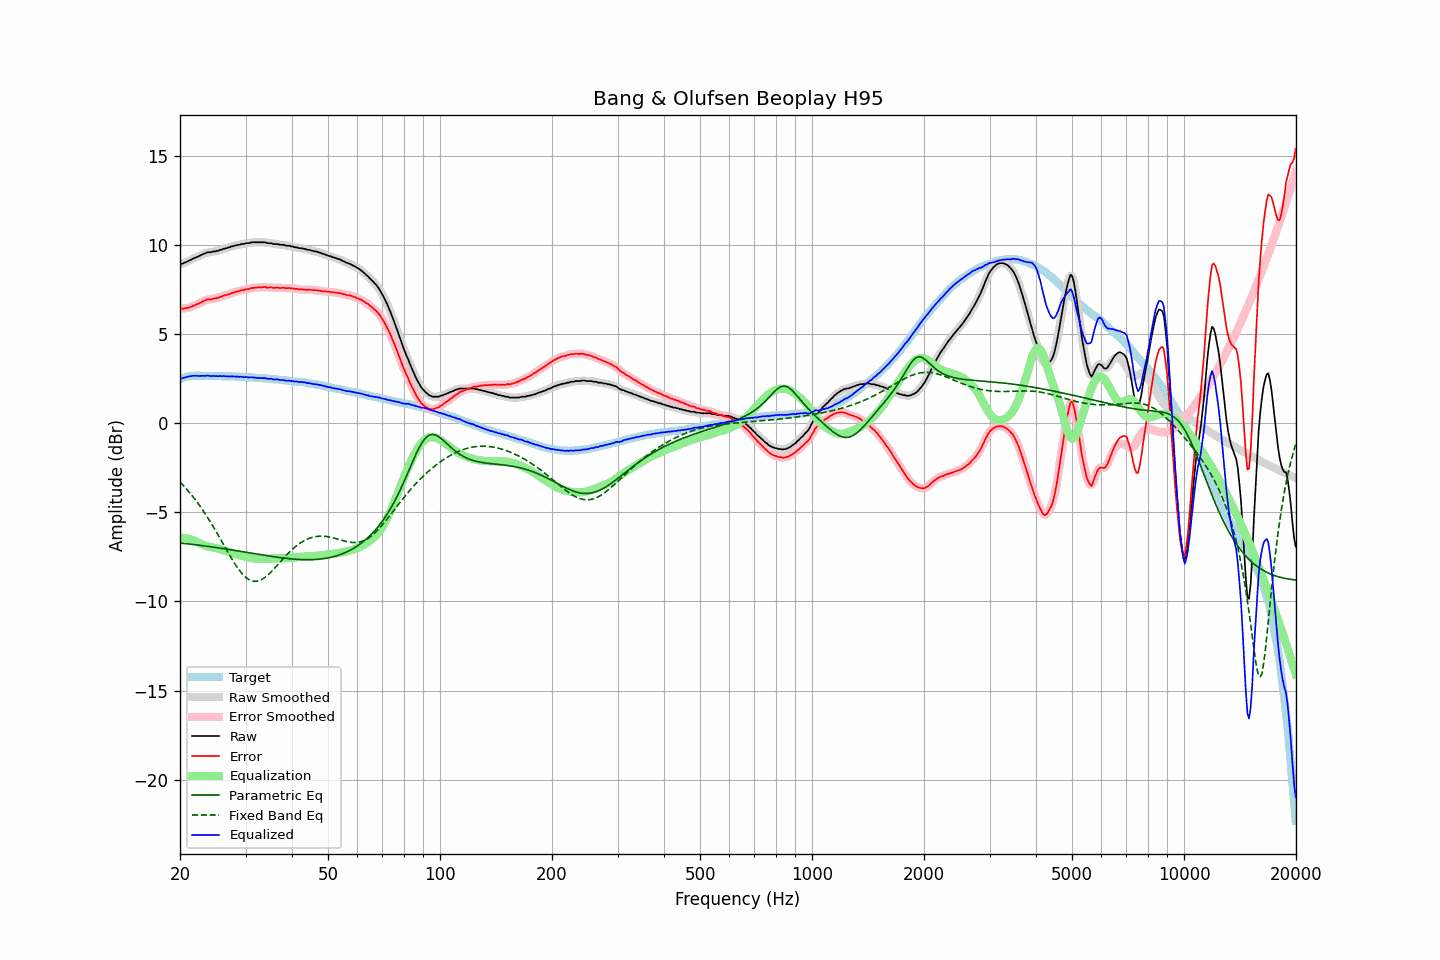

Source data for this figure (header and first rows):
frequency, raw, error, smoothed, error_smoothed, equalization, parametric_eq, fixed_band_eq, equalized_raw, equalized_smoothed, target
20.00, 8.92, 6.44, 8.91, 6.44, -6.42, -6.72, -3.31, 2.50, 2.49, 2.48
20.20, 8.93, 6.42, 8.93, 6.43, -6.42, -6.73, -3.40, 2.50, 2.51, 2.51
20.40, 8.96, 6.42, 8.96, 6.43, -6.43, -6.74, -3.49, 2.53, 2.53, 2.54
20.61, 9.00, 6.44, 8.99, 6.43, -6.44, -6.75, -3.59, 2.55, 2.55, 2.56
20.81, 9.04, 6.45, 9.04, 6.45, -6.46, -6.76, -3.69, 2.58, 2.58, 2.59
21.02, 9.08, 6.46, 9.08, 6.47, -6.48, -6.77, -3.79, 2.60, 2.60, 2.62
21.23, 9.13, 6.50, 9.12, 6.49, -6.50, -6.78, -3.90, 2.63, 2.62, 2.63
21.44, 9.16, 6.52, 9.17, 6.53, -6.53, -6.79, -4.01, 2.63, 2.64, 2.64
21.66, 9.22, 6.57, 9.21, 6.57, -6.56, -6.81, -4.12, 2.66, 2.65, 2.65
21.87, 9.25, 6.60, 9.25, 6.60, -6.60, -6.82, -4.24, 2.65, 2.65, 2.65
22.09, 9.30, 6.64, 9.29, 6.64, -6.64, -6.83, -4.35, 2.66, 2.65, 2.66
22.31, 9.33, 6.67, 9.33, 6.68, -6.68, -6.84, -4.48, 2.65, 2.65, 2.65
22.54, 9.37, 6.71, 9.37, 6.72, -6.73, -6.85, -4.60, 2.64, 2.65, 2.65
22.76, 9.42, 6.76, 9.41, 6.76, -6.77, -6.86, -4.73, 2.65, 2.64, 2.65
22.99, 9.46, 6.81, 9.46, 6.81, -6.81, -6.87, -4.86, 2.65, 2.65, 2.64
23.22, 9.50, 6.86, 9.50, 6.86, -6.84, -6.89, -4.99, 2.65, 2.66, 2.64
23.45, 9.53, 6.89, 9.54, 6.90, -6.88, -6.90, -5.13, 2.65, 2.66, 2.64
23.69, 9.58, 6.94, 9.56, 6.92, -6.91, -6.91, -5.27, 2.67, 2.66, 2.64
23.92, 9.58, 6.94, 9.58, 6.93, -6.93, -6.92, -5.41, 2.65, 2.65, 2.64
24.16, 9.58, 6.93, 9.59, 6.95, -6.95, -6.93, -5.56, 2.63, 2.65, 2.65
24.40, 9.61, 6.96, 9.60, 6.96, -6.97, -6.95, -5.71, 2.64, 2.64, 2.65
24.65, 9.63, 6.99, 9.62, 6.98, -6.98, -6.96, -5.86, 2.65, 2.64, 2.64
24.89, 9.63, 6.99, 9.64, 7.00, -7.00, -6.97, -6.01, 2.63, 2.64, 2.64
25.14, 9.66, 7.02, 9.66, 7.02, -7.02, -6.99, -6.17, 2.64, 2.63, 2.64
25.39, 9.67, 7.03, 9.68, 7.04, -7.05, -7.00, -6.32, 2.62, 2.63, 2.64
25.65, 9.72, 7.08, 9.71, 7.07, -7.07, -7.01, -6.48, 2.65, 2.63, 2.64
25.91, 9.73, 7.10, 9.74, 7.11, -7.10, -7.03, -6.64, 2.63, 2.64, 2.63
26.16, 9.77, 7.14, 9.76, 7.14, -7.13, -7.04, -6.80, 2.64, 2.63, 2.63
26.43, 9.79, 7.16, 9.79, 7.16, -7.16, -7.05, -6.96, 2.63, 2.63, 2.63
26.69, 9.81, 7.18, 9.81, 7.19, -7.19, -7.07, -7.12, 2.62, 2.62, 2.62
26.96, 9.85, 7.22, 9.84, 7.22, -7.22, -7.08, -7.28, 2.63, 2.62, 2.62
27.23, 9.86, 7.24, 9.87, 7.25, -7.25, -7.10, -7.43, 2.61, 2.62, 2.62
27.50, 9.91, 7.29, 9.90, 7.28, -7.28, -7.11, -7.58, 2.63, 2.62, 2.62
27.77, 9.92, 7.31, 9.92, 7.31, -7.31, -7.12, -7.73, 2.61, 2.61, 2.61
28.05, 9.95, 7.34, 9.95, 7.34, -7.34, -7.14, -7.88, 2.61, 2.61, 2.61
28.33, 9.97, 7.37, 9.97, 7.36, -7.36, -7.15, -8.01, 2.60, 2.60, 2.60
28.62, 10.00, 7.40, 9.99, 7.39, -7.39, -7.17, -8.14, 2.61, 2.60, 2.60
28.90, 10.00, 7.40, 10.01, 7.42, -7.41, -7.18, -8.26, 2.59, 2.60, 2.60
29.19, 10.04, 7.45, 10.02, 7.43, -7.43, -7.20, -8.38, 2.60, 2.59, 2.59
29.48, 10.04, 7.44, 10.04, 7.45, -7.46, -7.21, -8.48, 2.58, 2.59, 2.60
29.78, 10.05, 7.46, 10.06, 7.48, -7.48, -7.23, -8.58, 2.57, 2.58, 2.58
30.08, 10.09, 7.50, 10.07, 7.49, -7.50, -7.24, -8.66, 2.59, 2.57, 2.58
30.38, 10.09, 7.52, 10.09, 7.51, -7.52, -7.26, -8.73, 2.57, 2.57, 2.57
30.68, 10.09, 7.52, 10.11, 7.54, -7.54, -7.27, -8.78, 2.55, 2.57, 2.57
30.99, 10.13, 7.57, 10.12, 7.56, -7.55, -7.29, -8.83, 2.57, 2.57, 2.56
31.30, 10.14, 7.58, 10.13, 7.57, -7.57, -7.30, -8.85, 2.57, 2.56, 2.56
31.61, 10.14, 7.58, 10.14, 7.59, -7.58, -7.32, -8.87, 2.55, 2.56, 2.56
31.93, 10.14, 7.59, 10.14, 7.59, -7.60, -7.33, -8.87, 2.54, 2.54, 2.54
32.24, 10.14, 7.61, 10.14, 7.60, -7.61, -7.35, -8.87, 2.53, 2.53, 2.53
32.57, 10.14, 7.61, 10.14, 7.61, -7.61, -7.36, -8.84, 2.53, 2.53, 2.53
32.89, 10.14, 7.61, 10.14, 7.61, -7.61, -7.38, -8.81, 2.52, 2.52, 2.53
33.22, 10.14, 7.62, 10.14, 7.62, -7.62, -7.39, -8.76, 2.52, 2.53, 2.52
33.55, 10.14, 7.62, 10.14, 7.62, -7.62, -7.41, -8.71, 2.52, 2.52, 2.52
33.89, 10.14, 7.63, 10.12, 7.62, -7.61, -7.42, -8.64, 2.52, 2.51, 2.50
34.23, 10.10, 7.60, 10.11, 7.61, -7.61, -7.43, -8.57, 2.49, 2.50, 2.50
34.57, 10.09, 7.60, 10.10, 7.61, -7.61, -7.45, -8.49, 2.48, 2.49, 2.49
34.92, 10.09, 7.61, 10.08, 7.60, -7.60, -7.46, -8.41, 2.48, 2.48, 2.48
35.27, 10.09, 7.61, 10.07, 7.60, -7.60, -7.48, -8.31, 2.49, 2.47, 2.48
35.62, 10.04, 7.57, 10.06, 7.59, -7.59, -7.49, -8.22, 2.44, 2.46, 2.46
35.97, 10.04, 7.59, 10.04, 7.59, -7.59, -7.50, -8.12, 2.45, 2.45, 2.45
... 635 more rows
